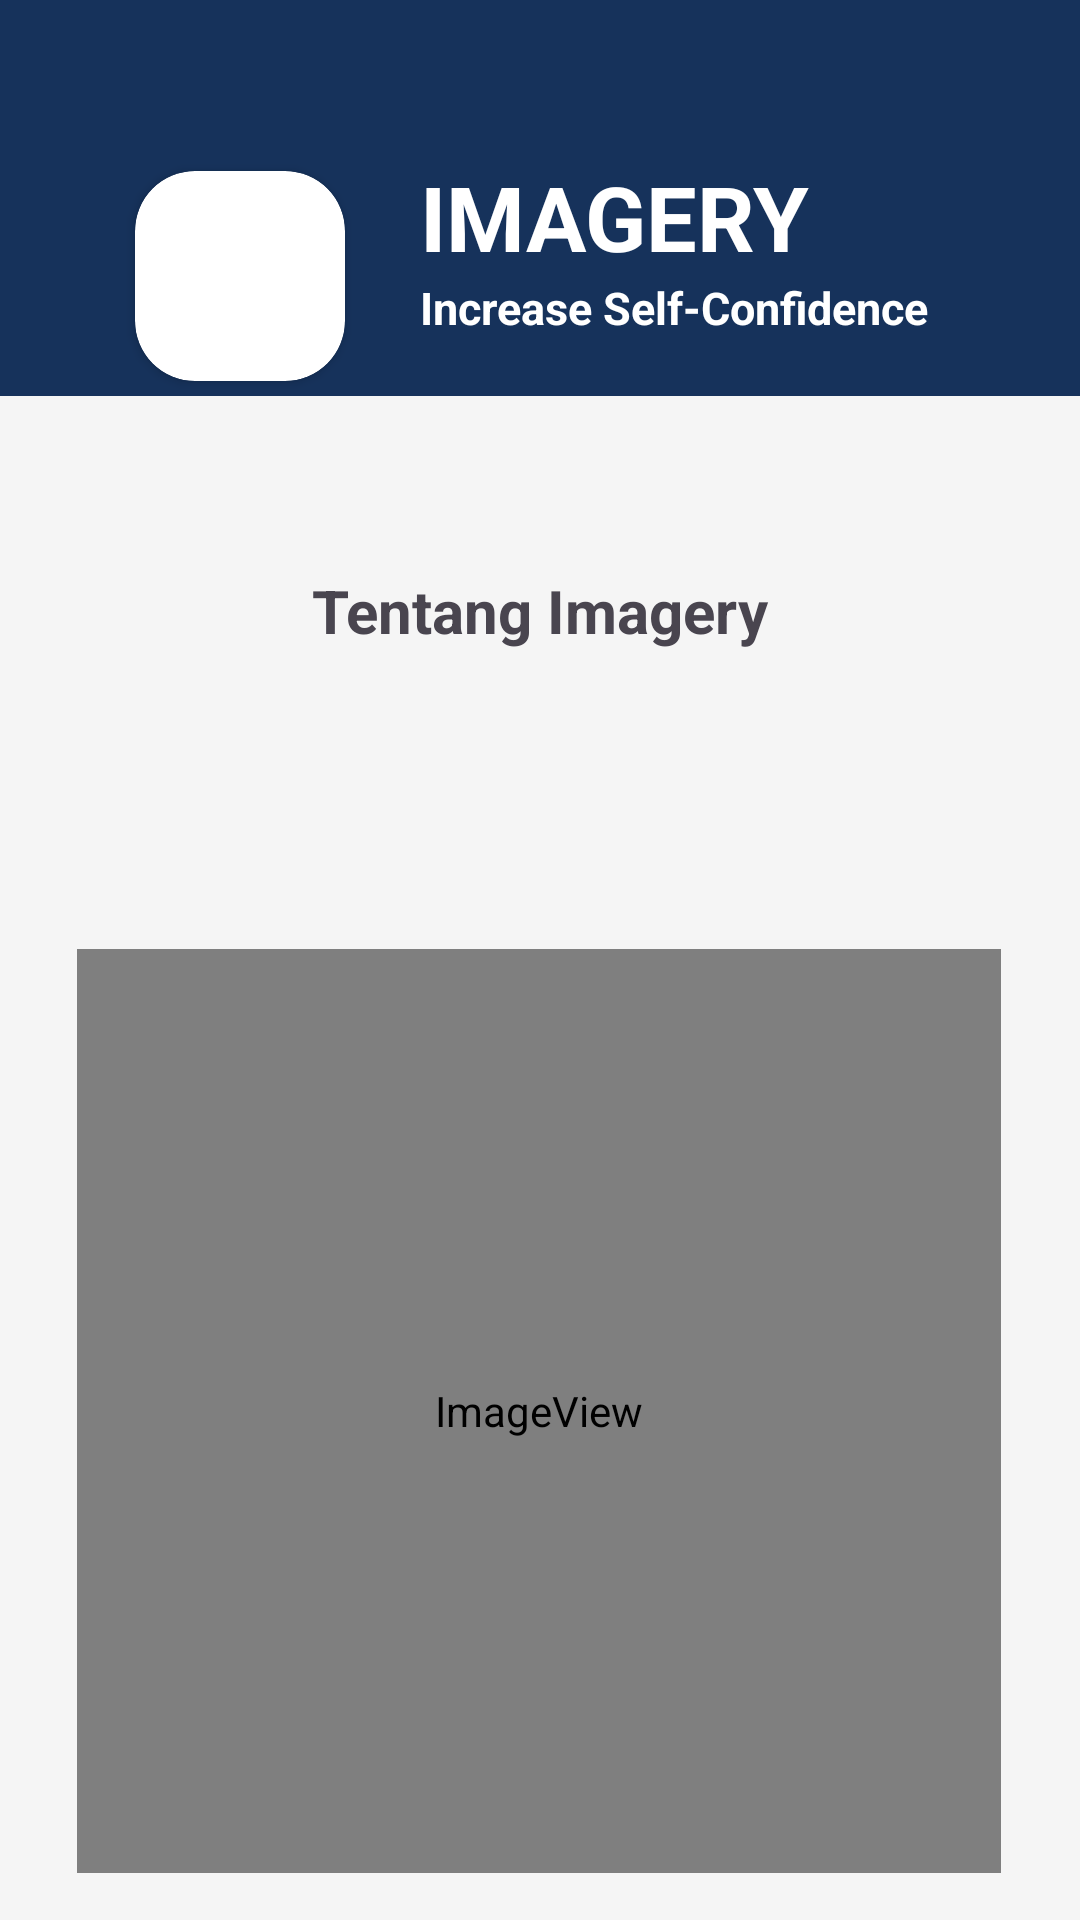

Here is an Android app screen rendered from its layout file. Give the layout XML and the strings, colors and styles it references.
<!-- AndroidManifest.xml: application theme Theme.IMAGERY_VR -->
<!-- res/layout/activity_about.xml -->
<?xml version="1.0" encoding="utf-8"?>
<androidx.constraintlayout.widget.ConstraintLayout xmlns:android="http://schemas.android.com/apk/res/android"
    xmlns:app="http://schemas.android.com/apk/res-auto"
    xmlns:tools="http://schemas.android.com/tools"
    android:id="@+id/main"
    android:layout_width="match_parent"
    android:layout_height="match_parent"
    tools:context=".ui.About"
    android:background="@color/sporty_light_grey_bg"
    android:theme="@style/Theme.Material3.Light">

    <LinearLayout
        android:layout_width="match_parent"
        android:layout_height="80dp"
        android:background="@color/u_navy"
        android:gravity="center"
        android:orientation="horizontal"
        app:layout_constraintBottom_toBottomOf="parent"
        app:layout_constraintEnd_toEndOf="parent"
        app:layout_constraintHorizontal_bias="0.0"
        app:layout_constraintStart_toStartOf="parent"
        app:layout_constraintTop_toTopOf="parent"
        app:layout_constraintVertical_bias="0.0">

    </LinearLayout>

    <TextView
        android:id="@+id/about_subtitle"
        android:layout_width="308dp"
        android:layout_height="108dp"
        android:text="Tentang Imagery"
        android:textAlignment="center"
        android:textSize="20sp"
        android:textStyle="bold"
        app:layout_constraintBottom_toBottomOf="parent"
        app:layout_constraintEnd_toEndOf="parent"
        app:layout_constraintHorizontal_bias="0.495"
        app:layout_constraintStart_toStartOf="parent"
        app:layout_constraintTop_toTopOf="parent"
        app:layout_constraintVertical_bias="0.357" />

    <ImageView
        android:id="@+id/about_iv_1"
        android:layout_width="308dp"
        android:layout_height="308dp"
        app:layout_constraintBottom_toBottomOf="parent"
        app:layout_constraintEnd_toEndOf="parent"
        app:layout_constraintHorizontal_bias="0.495"
        app:layout_constraintStart_toStartOf="parent"
        app:layout_constraintTop_toBottomOf="@id/about_subtitle"
        app:layout_constraintVertical_bias="0.537"
        app:srcCompat="@mipmap/ic_imagery_explainer" />

    <LinearLayout
        android:layout_width="match_parent"
        android:layout_height="80dp"
        android:background="@color/u_navy"
        android:gravity="center"
        android:orientation="horizontal"
        app:layout_constraintBottom_toBottomOf="parent"
        app:layout_constraintEnd_toEndOf="parent"
        app:layout_constraintHorizontal_bias="0.0"
        app:layout_constraintStart_toStartOf="parent"
        app:layout_constraintTop_toTopOf="parent"
        app:layout_constraintVertical_bias="0.093">

        <androidx.cardview.widget.CardView
            android:layout_width="70dp"
            android:layout_height="match_parent"
            android:layout_margin="5dp"
            app:cardCornerRadius="20dp">

            <ImageView
                android:layout_width="match_parent"
                android:layout_height="match_parent"
                android:scaleType="fitXY"
                android:src="@mipmap/ic_logo_2" />

        </androidx.cardview.widget.CardView>

        <LinearLayout
            android:layout_width="200dp"
            android:layout_height="match_parent"
            android:orientation="vertical">

            <TextView
                android:layout_width="wrap_content"
                android:layout_height="wrap_content"
                android:layout_marginStart="20dp"
                android:gravity="center_vertical"
                android:text="IMAGERY"
                android:textColor="@color/white"
                android:textSize="30sp"
                android:textStyle="bold" />

            <TextView
                android:layout_width="220dp"
                android:layout_height="wrap_content"
                android:layout_marginStart="20dp"
                android:gravity="center_vertical"
                android:text="Increase Self-Confidence"
                android:textColor="@color/white"
                android:textSize="15sp"
                android:textStyle="bold" />
        </LinearLayout>
    </LinearLayout>

</androidx.constraintlayout.widget.ConstraintLayout>
<!-- resources referenced by this layout -->
<resources>
  <color name="sporty_light_grey_bg">#F5F5F5</color>
  <color name="u_navy">#16325B</color>
  <color name="white">#FFFFFFFF</color>
  <!-- mipmap ic_imagery_explainer (mipmap-anydpi-v26) -->
  <?xml version="1.0" encoding="utf-8"?>
  <adaptive-icon xmlns:android="http://schemas.android.com/apk/res/android">
      <background android:drawable="@drawable/ic_imagery_explainer_background"/>
      <foreground android:drawable="@mipmap/ic_imagery_explainer_foreground"/>
  </adaptive-icon>
  <style name="Theme.IMAGERY_VR" parent="Theme.Material3.DayNight.NoActionBar">
          
          
          <item name="background">@color/sporty_light_grey_bg</item>
      </style>
</resources>
